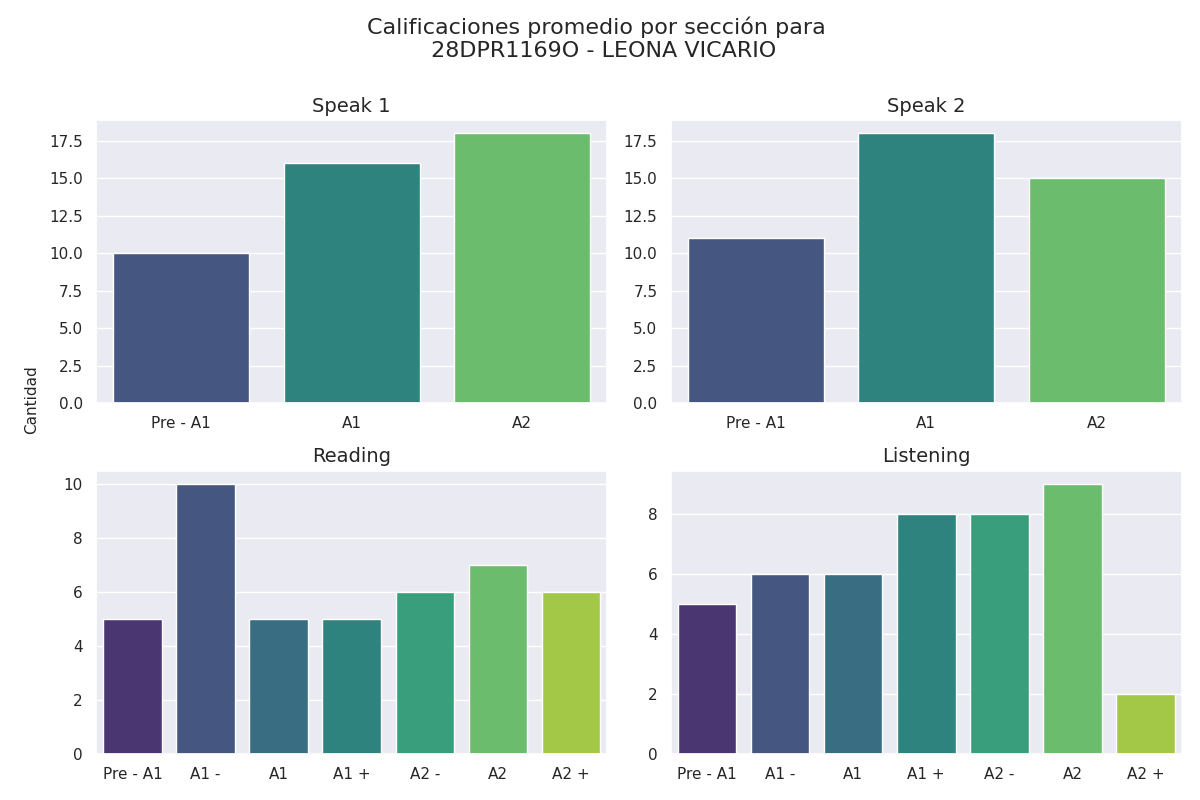

Source data for this figure (header and first rows):
seccion, calificacion, cantidad
speak 1, Pre - A1, 10
speak 1, A1, 16
speak 1, A2, 18
speak 2, Pre - A1, 11
speak 2, A1, 18
speak 2, A2, 15
reading, Pre - A1, 5
reading, A1 -, 10
reading, A1, 5
reading, A1 +, 5
reading, A2 -, 6
reading, A2, 7
reading, A2 +, 6
listening, Pre - A1, 5
listening, A1 -, 6
listening, A1, 6
listening, A1 +, 8
listening, A2 -, 8
listening, A2, 9
listening, A2 +, 2
